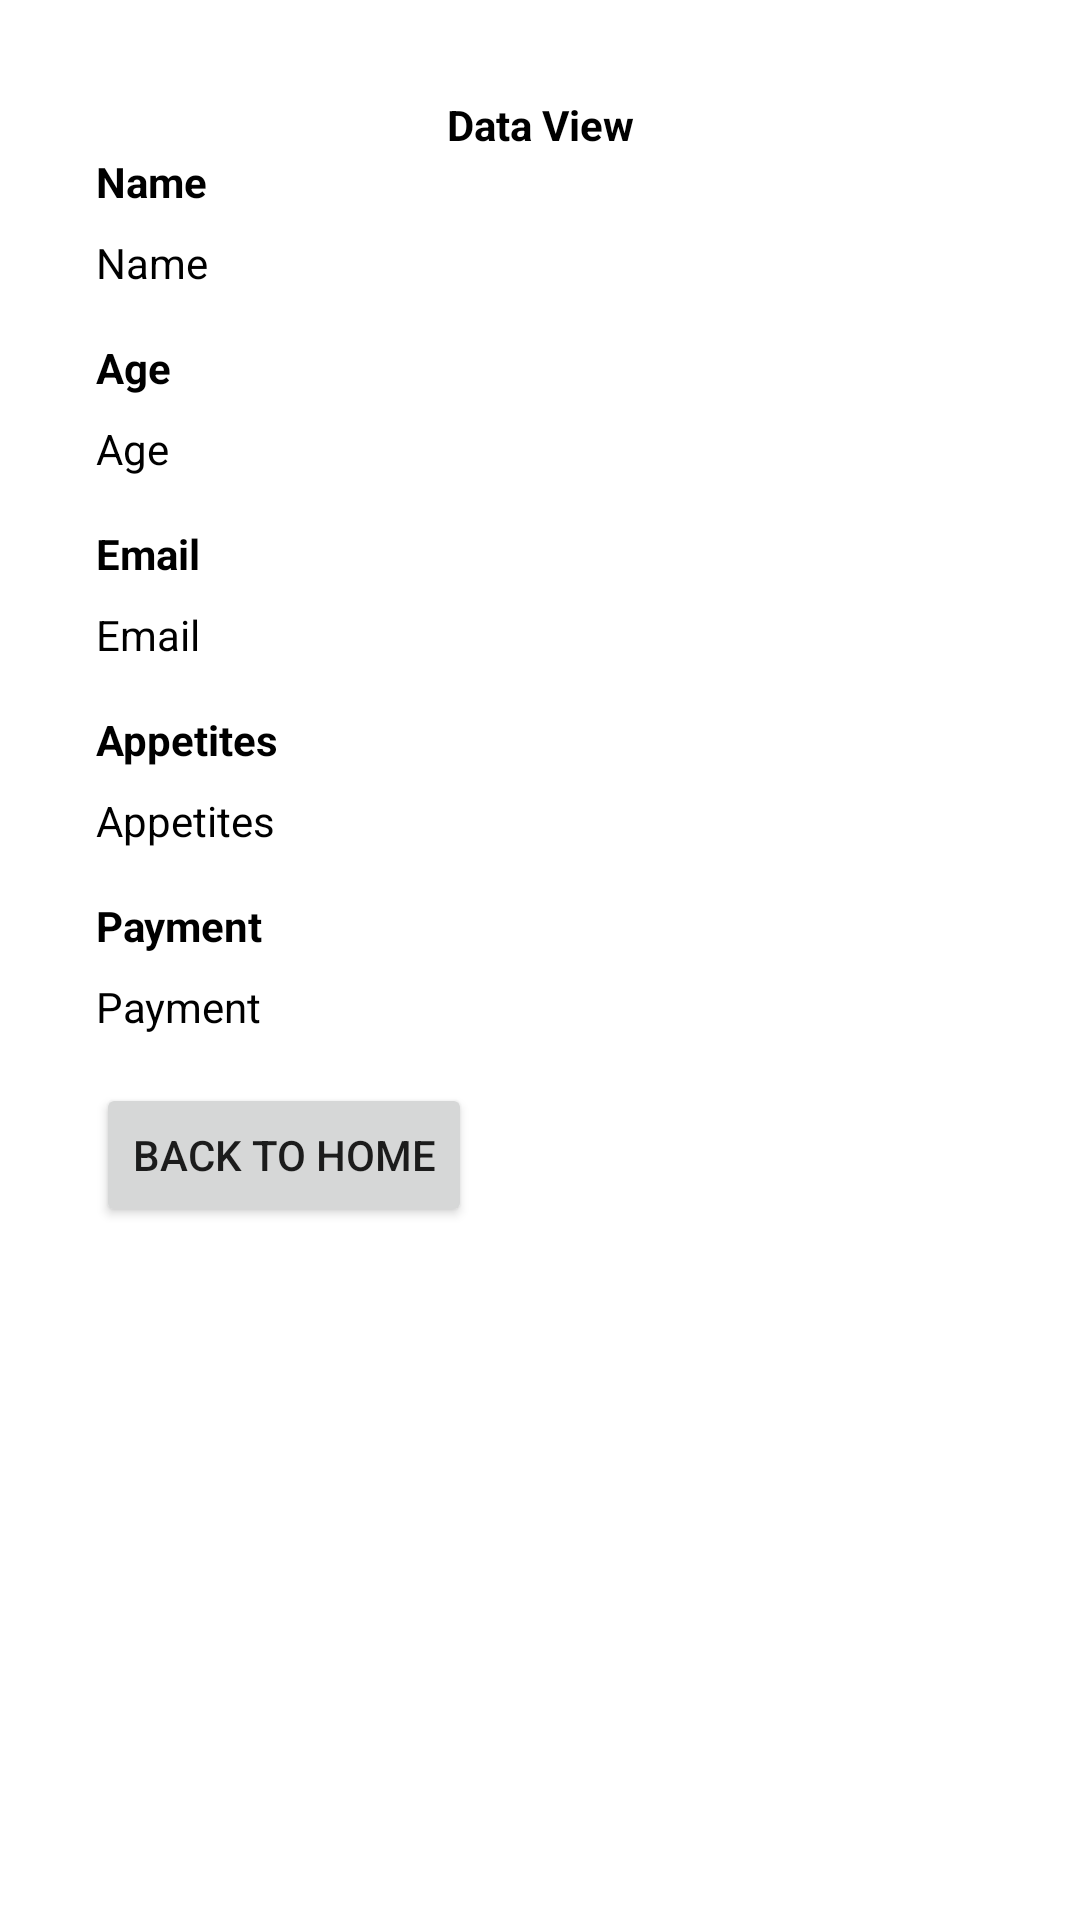

Produce the Android XML layout that renders to this screen, including the resource entries it uses.
<!-- AndroidManifest.xml: application theme Theme.IntentActivityPractice -->
<!-- res/layout/activity_display_data.xml -->
<?xml version="1.0" encoding="utf-8"?>
<androidx.constraintlayout.widget.ConstraintLayout xmlns:android="http://schemas.android.com/apk/res/android"
    xmlns:app="http://schemas.android.com/apk/res-auto"
    xmlns:tools="http://schemas.android.com/tools"
    android:layout_width="match_parent"
    android:layout_height="match_parent"
    tools:context=".DisplayData">

    <TextView
        android:id="@+id/textView"
        android:layout_width="wrap_content"
        android:layout_height="wrap_content"
        android:layout_marginTop="32dp"
        android:text="@string/data_view"
        android:textColor="@color/black"
        android:textStyle="bold"
        app:layout_constraintEnd_toEndOf="parent"
        app:layout_constraintStart_toStartOf="parent"
        app:layout_constraintTop_toTopOf="parent" />

    <TextView
        android:id="@+id/name_label"
        android:layout_width="wrap_content"
        android:layout_height="wrap_content"
        android:layout_marginStart="32dp"
        android:text="@string/name"
        android:textStyle="bold"
        android:textColor="@color/black"
        app:layout_constraintStart_toStartOf="parent"
        app:layout_constraintTop_toBottomOf="@+id/textView" />

    <TextView
        android:id="@+id/name_text"
        android:layout_width="wrap_content"
        android:layout_height="wrap_content"
        android:layout_marginStart="32dp"
        android:layout_marginTop="8dp"
        android:text="@string/name"
        android:textColor="@color/black"
        app:layout_constraintStart_toStartOf="parent"
        app:layout_constraintTop_toBottomOf="@+id/name_label" />

    <TextView
        android:id="@+id/age_label"
        android:layout_width="wrap_content"
        android:layout_height="wrap_content"
        android:layout_marginStart="32dp"
        android:layout_marginTop="16dp"
        android:text="@string/age"
        android:textStyle="bold"
        android:textColor="@color/black"
        app:layout_constraintStart_toStartOf="parent"
        app:layout_constraintTop_toBottomOf="@+id/name_text" />

    <TextView
        android:id="@+id/age_text"
        android:layout_width="wrap_content"
        android:layout_height="wrap_content"
        android:layout_marginStart="32dp"
        android:layout_marginTop="8dp"
        android:text="@string/age"
        android:textColor="@color/black"
        app:layout_constraintStart_toStartOf="parent"
        app:layout_constraintTop_toBottomOf="@+id/age_label" />

    <TextView
        android:id="@+id/email_label"
        android:layout_width="wrap_content"
        android:layout_height="wrap_content"
        android:layout_marginStart="32dp"
        android:layout_marginTop="16dp"
        android:text="@string/email"
        android:textStyle="bold"
        android:textColor="@color/black"
        app:layout_constraintStart_toStartOf="parent"
        app:layout_constraintTop_toBottomOf="@+id/age_text" />

    <TextView
        android:id="@+id/email_text"
        android:layout_width="wrap_content"
        android:layout_height="wrap_content"
        android:layout_marginStart="32dp"
        android:layout_marginTop="8dp"
        android:text="@string/email"
        android:textColor="@color/black"
        app:layout_constraintStart_toStartOf="parent"
        app:layout_constraintTop_toBottomOf="@+id/email_label" />

    <TextView
        android:id="@+id/appetites_label"
        android:layout_width="wrap_content"
        android:layout_height="wrap_content"
        android:layout_marginStart="32dp"
        android:layout_marginTop="16dp"
        android:text="@string/appetites"
        android:textStyle="bold"
        android:textColor="@color/black"
        app:layout_constraintStart_toStartOf="parent"
        app:layout_constraintTop_toBottomOf="@+id/email_text" />

    <TextView
        android:id="@+id/appetites_text"
        android:layout_width="wrap_content"
        android:layout_height="wrap_content"
        android:layout_marginStart="32dp"
        android:layout_marginTop="8dp"
        android:text="@string/appetites"
        android:textColor="@color/black"
        app:layout_constraintStart_toStartOf="parent"
        app:layout_constraintTop_toBottomOf="@+id/appetites_label" />

    <TextView
        android:id="@+id/payment_label"
        android:layout_width="wrap_content"
        android:layout_height="wrap_content"
        android:layout_marginStart="32dp"
        android:layout_marginTop="16dp"
        android:text="@string/payment"
        android:textStyle="bold"
        android:textColor="@color/black"
        app:layout_constraintStart_toStartOf="parent"
        app:layout_constraintTop_toBottomOf="@+id/appetites_text" />

    <TextView
        android:id="@+id/payment_text"
        android:layout_width="wrap_content"
        android:layout_height="wrap_content"
        android:layout_marginStart="32dp"
        android:layout_marginTop="8dp"
        android:text="@string/payment"
        android:textColor="@color/black"
        app:layout_constraintStart_toStartOf="parent"
        app:layout_constraintTop_toBottomOf="@+id/payment_label" />

    <Button
        android:id="@+id/butt_back"
        android:layout_width="wrap_content"
        android:layout_height="wrap_content"
        android:layout_marginTop="16dp"
        android:text="Back to Home"
        app:layout_constraintStart_toStartOf="@+id/payment_text"
        app:layout_constraintTop_toBottomOf="@+id/payment_text" />
</androidx.constraintlayout.widget.ConstraintLayout>
<!-- resources referenced by this layout -->
<resources>
  <string name="age">Age</string>
  <string name="appetites">Appetites</string>
  <string name="data_view">Data View</string>
  <string name="email">Email</string>
  <string name="name">Name</string>
  <string name="payment">Payment</string>
  <style name="Theme.IntentActivityPractice" parent="Theme.MaterialComponents.DayNight.DarkActionBar">
          
          <item name="colorPrimary">@color/purple_500</item>
          <item name="colorPrimaryVariant">@color/purple_700</item>
          <item name="colorOnPrimary">@color/white</item>
          
          <item name="colorSecondary">@color/teal_200</item>
          <item name="colorSecondaryVariant">@color/teal_700</item>
          <item name="colorOnSecondary">@color/black</item>
          
          <item name="android:statusBarColor" tools:targetApi="l">?attr/colorPrimaryVariant</item>
          
      </style>
  <!-- not gathered from this repository: default colours our renderer supplied (Android Studio template values) -->
  <color name="purple_500">#FF6200EE</color>
  <color name="purple_700">#FF3700B3</color>
  <color name="teal_200">#FF03DAC5</color>
  <color name="teal_700">#FF018786</color>
  <color name="black">#FF000000</color>
  <color name="white">#FFFFFFFF</color>
</resources>
